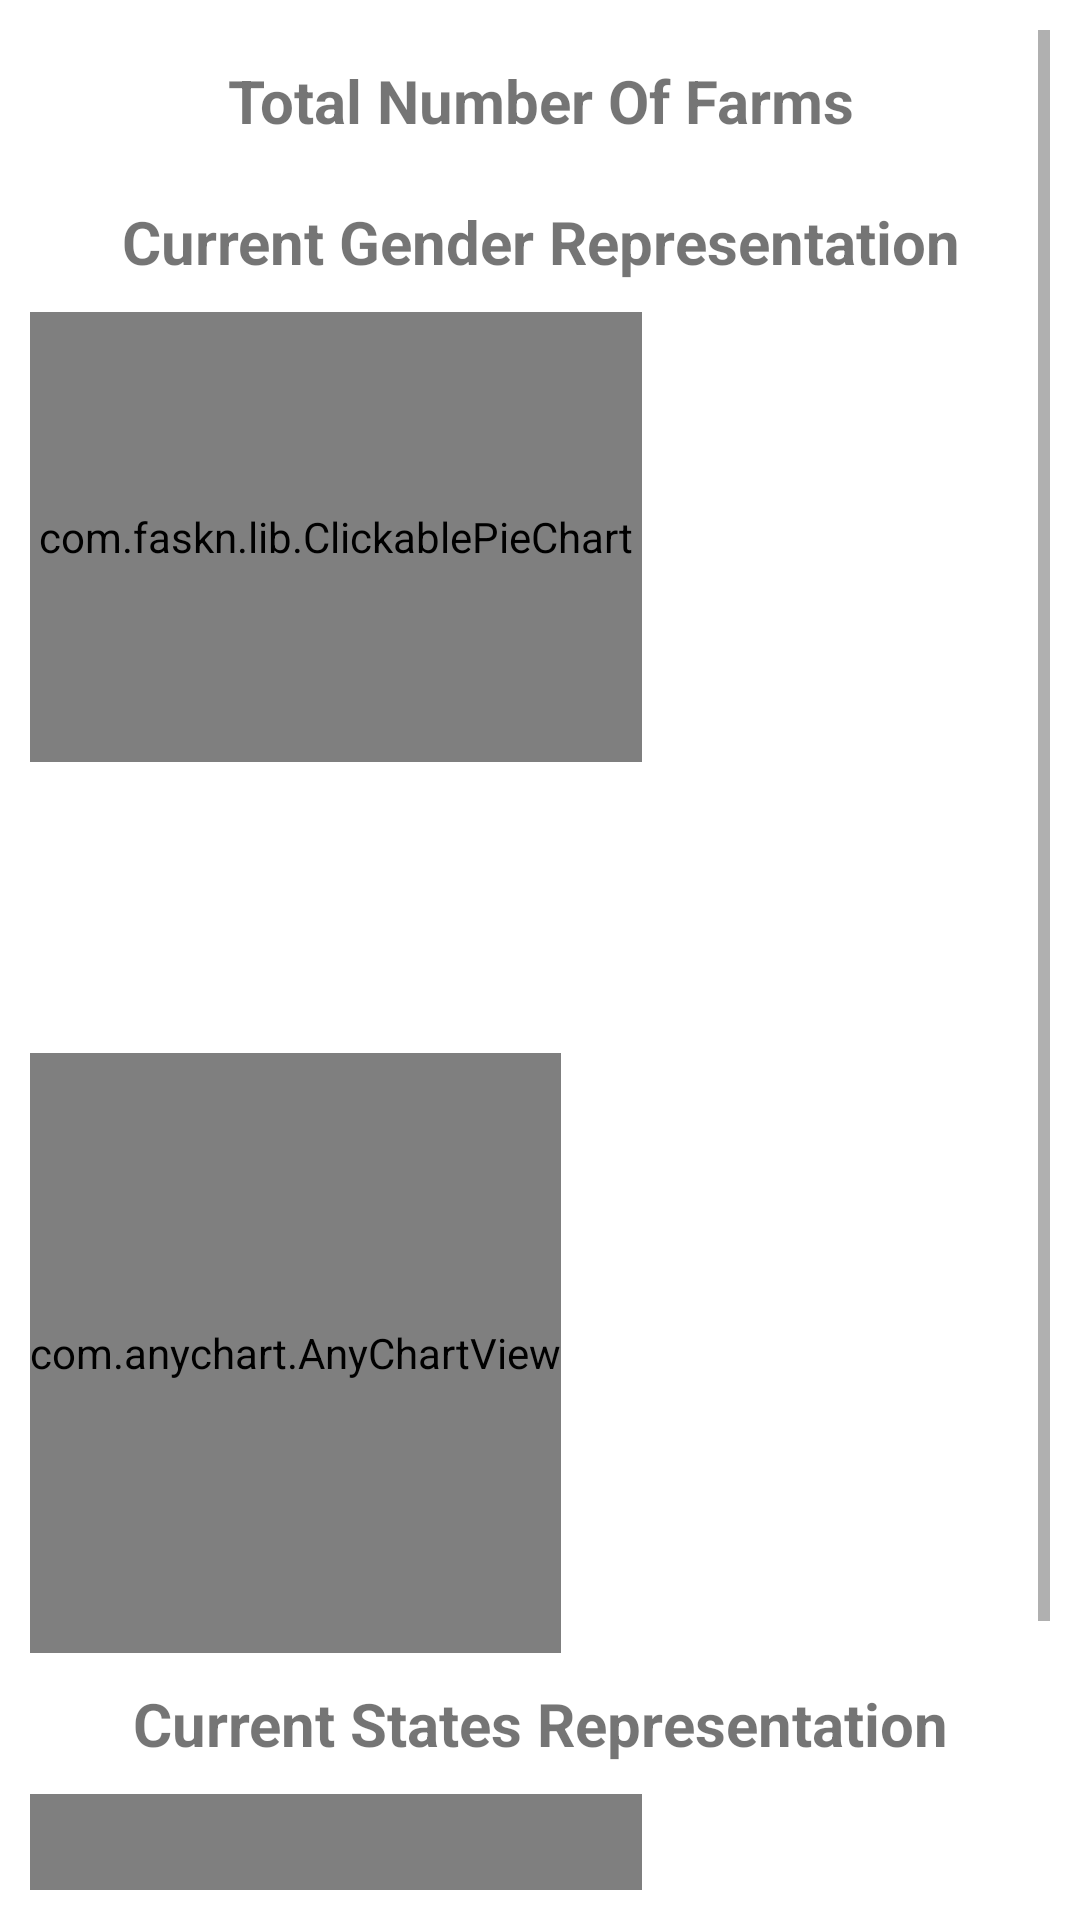

Android layout source for this screen:
<!-- AndroidManifest.xml: application theme AppTheme -->
<!-- res/layout/fragment_dashboard.xml -->
<ScrollView xmlns:android="http://schemas.android.com/apk/res/android"
    xmlns:tools="http://schemas.android.com/tools"
    android:layout_width="match_parent"
    android:layout_height="match_parent"
    android:padding="10dp"
    xmlns:app="http://schemas.android.com/apk/res-auto"
    tools:context="com.iconic_dev.telleriumfarms.ui.dash.DashboardFragment"
    android:orientation="vertical">
    <LinearLayout
        android:layout_width="match_parent"
        android:layout_height="wrap_content"
        tools:context="com.iconic_dev.telleriumfarms.ui.dash.DashboardFragment"
        android:orientation="vertical">



        <TextView
            android:id="@+id/numberOfFarms"
            android:text="Total Number Of Farms"
            android:textStyle="bold"
            android:layout_gravity="center_horizontal"
            android:gravity="center_horizontal"
            android:textSize="20sp"
            android:padding="10dp"
            android:layout_width="match_parent"
            android:layout_height="wrap_content"/>

        <TextView
            android:text="Current Gender Representation"
            android:layout_gravity="center_horizontal"
            android:gravity="center_horizontal"
            android:textStyle="bold"
            android:textSize="20sp"
            android:padding="10dp"
            android:layout_width="match_parent"
            android:layout_height="wrap_content"/>

    <LinearLayout
        android:layout_gravity="center_horizontal"
        android:gravity="center_horizontal"
        android:orientation="horizontal"
        android:layout_width="match_parent"
        android:layout_height="150dp">



        <com.faskn.lib.ClickablePieChart
            android:layout_gravity="center_horizontal"
            android:id="@+id/chart"
            android:layout_width="match_parent"
            android:layout_height="match_parent"
            android:layout_weight="1"
            app:centerColor="@color/white"
            app:popupText="Ziyaret"
            app:showPercentage="true"
            app:animationDuration="2000"
            app:showPopup="true" />


        <FrameLayout
            android:gravity="center_horizontal|center_vertical"
            android:id="@+id/legendLayout"
            android:layout_width="match_parent"
            android:layout_height="wrap_content"
            android:layout_weight="1.5" />

    </LinearLayout>


        <TextView

            android:textColor="@color/colorAccent"
            android:layout_margin="10dp"
            android:id="@+id/statsText"
            android:layout_width="match_parent"
            android:layout_height="wrap_content"/>


            <ProgressBar
                android:id="@+id/progress_bar1"
                android:layout_width="match_parent"
                android:layout_height="wrap_content"/>
            <com.anychart.AnyChartView
                android:layout_marginTop="10dp"
                android:id="@+id/any_chart_view_bar"
                android:layout_width="wrap_content"
                android:layout_height="200dp"/>






        <TextView
            android:text="Current States Representation"
            android:layout_gravity="center_horizontal"
            android:gravity="center_horizontal"
            android:textStyle="bold"
            android:textSize="20sp"
            android:padding="10dp"
            android:layout_width="match_parent"
            android:layout_height="wrap_content"/>


        <LinearLayout
            android:layout_gravity="center_horizontal"
            android:gravity="center_horizontal"
            android:orientation="horizontal"
            android:layout_width="match_parent"
            android:layout_height="150dp">



            <com.faskn.lib.ClickablePieChart
                android:layout_gravity="center_horizontal"
                android:id="@+id/chartStates"
                android:layout_width="match_parent"
                android:layout_height="match_parent"
                android:layout_weight="1"
                app:centerColor="@color/white"
                app:popupText="Ziyaret"
                app:showPercentage="true"
                app:animationDuration="2000"
                app:showPopup="true" />


            <FrameLayout
                android:gravity="center_horizontal|center_vertical"
                android:id="@+id/legendLayoutStates"
                android:layout_width="match_parent"
                android:layout_height="wrap_content"
                android:layout_weight="1.5" />

        </LinearLayout>



    </LinearLayout>
</ScrollView>
<!-- resources referenced by this layout -->
<resources>
  <color name="colorAccent">#5a9216</color>
  <color name="white">#FFFFFF</color>
  <style name="AppTheme" parent="Theme.MaterialComponents.Light.NoActionBar">
          
          <item name="android:statusBarColor">@color/colorAccent</item>
          <item name="colorPrimary">@color/colorPrimary</item>
          <item name="colorPrimaryDark">@color/colorPrimaryDark</item>
          <item name="colorAccent">@color/colorAccent</item>
      </style>
  <color name="colorPrimary">#8bc34a</color>
  <color name="colorPrimaryDark">#5a9216</color>
</resources>
